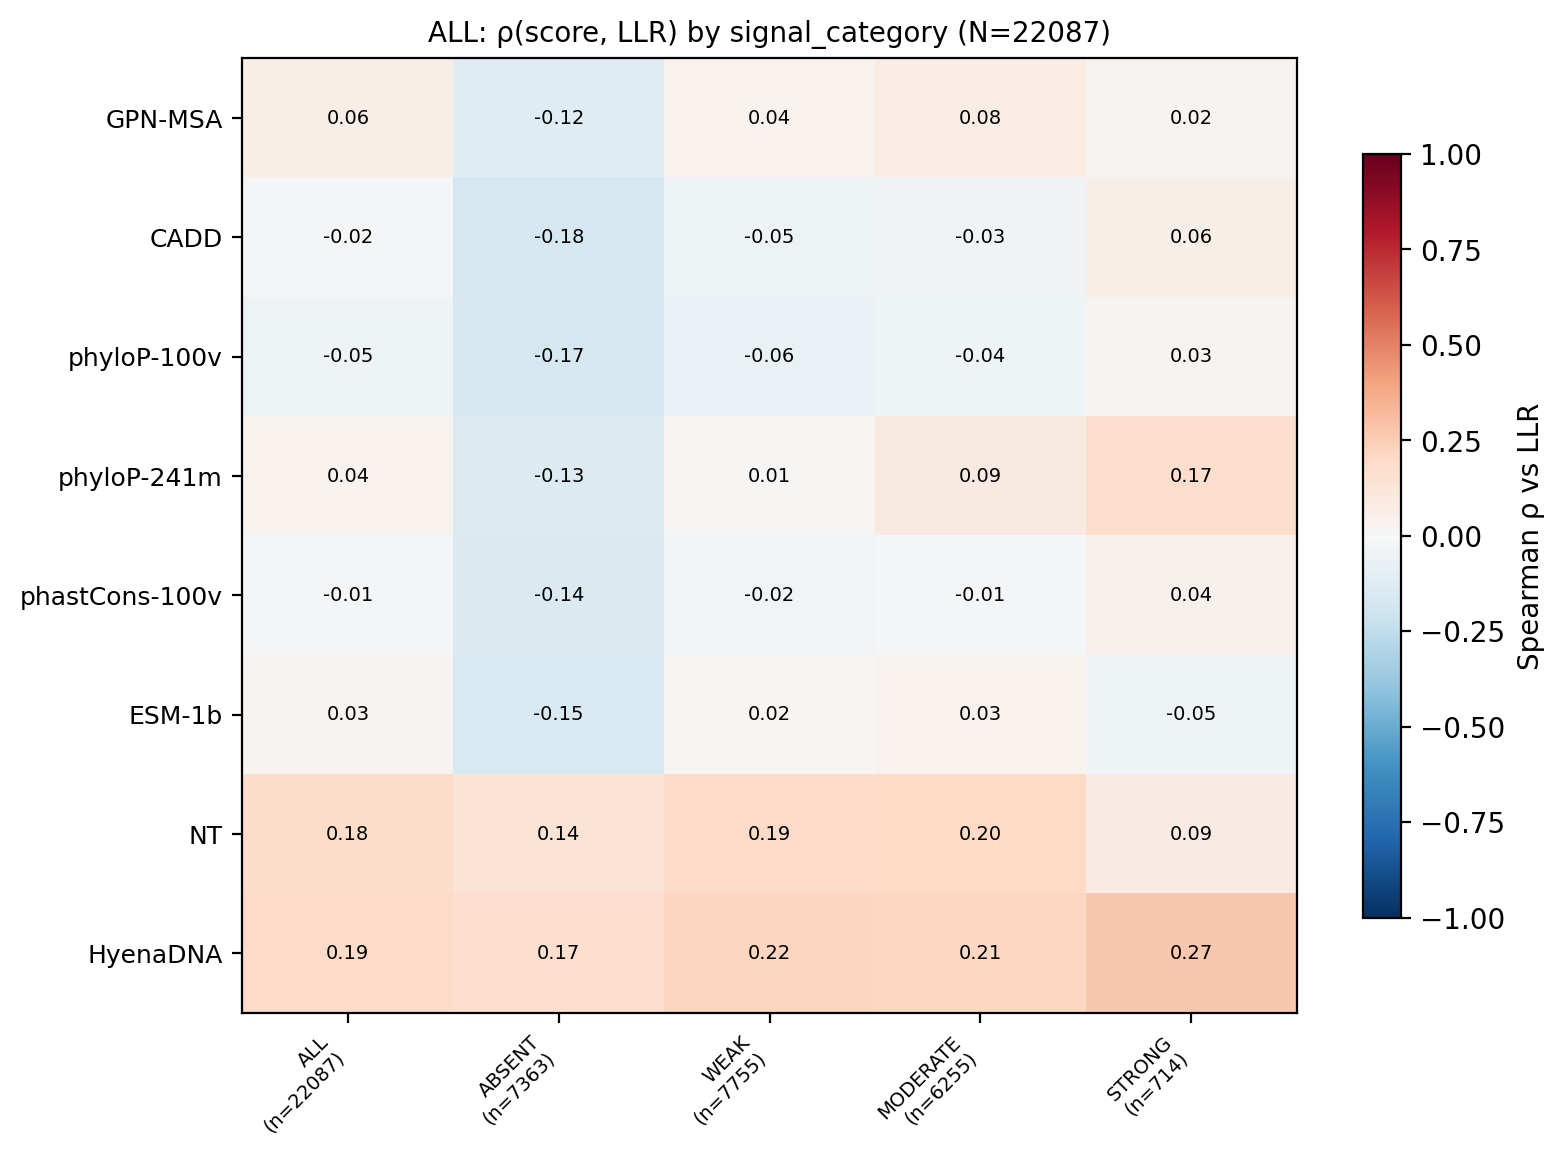

Data behind this chart, as committed beside it:
, ALL?(n=22087), ABSENT?(n=7363), WEAK?(n=7755), MODERATE?(n=6255), STRONG?(n=714)
GPN-MSA, 0.05523, -0.121, 0.03903, 0.07617, 0.02345
CADD, -0.02206, -0.1754, -0.05136, -0.03357, 0.06028
phyloP-100v, -0.04747, -0.1709, -0.06318, -0.0403, 0.03108
phyloP-241m, 0.03872, -0.133, 0.01144, 0.09059, 0.1722
phastCons-100v, -0.01354, -0.1447, -0.02396, -0.01289, 0.04192
ESM-1b, 0.02753, -0.1519, 0.01771, 0.03176, -0.04635
NT, 0.1817, 0.1398, 0.1876, 0.1978, 0.08584
HyenaDNA, 0.1939, 0.1685, 0.2179, 0.2059, 0.2693
